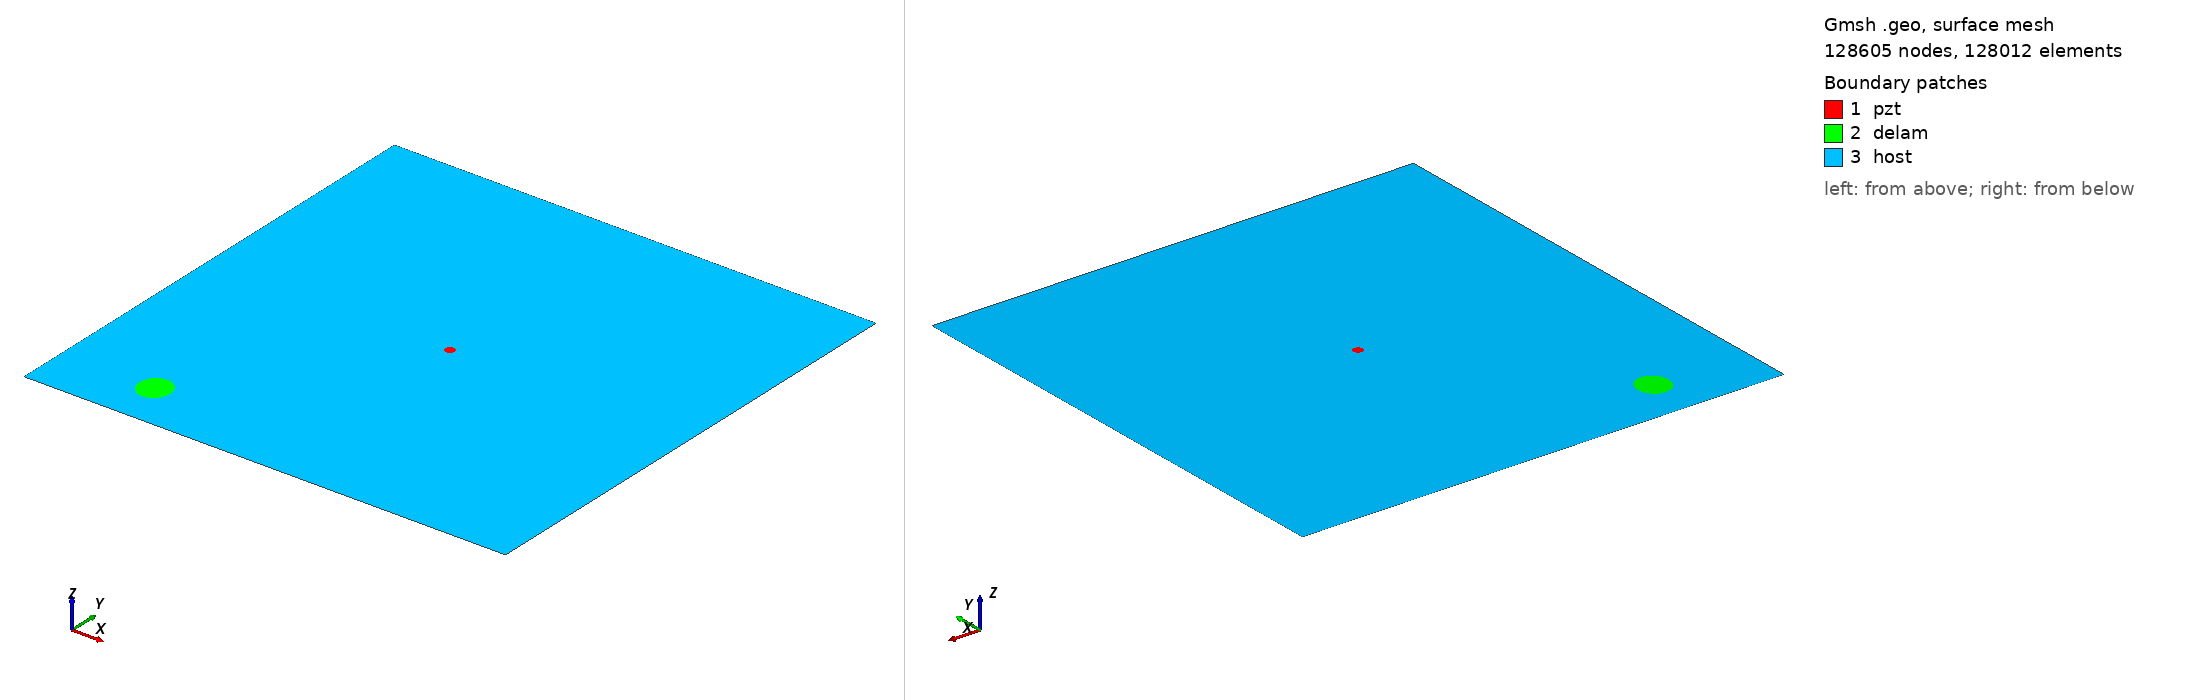

Gmsh geometry script, surface-meshed: 128605 nodes, 128012 surface elements. Boundary patches (legend numbers): 1 pzt, 2 delam, 3 host. Left view from above one corner, right view from below the opposite corner. Legend entries are the model's physical surfaces. The drawing asked Gmsh for element sizes between 1% and 20% of the model's largest extent; the script's own settings can give other sizes.

=== m2_rand_single_delam_283.geo (drawn) ===
SetFactory("OpenCASCADE");
L=0.500000; 
W=0.500000; 
a=0.017399; 
b=0.016039; 
x=0.097099; 
y=0.050257; 
alpha=0.538747 *Pi; 
r=0.005000; 
xpzt=0.250000; 
ypzt=0.250000; 
//+
Point(1) = {0, 0, 0, 1.0};
//+
Point(2) = {L, 0, 0, 1.0};
//+
Point(3) = {L, W, 0, 1.0};
//+
Point(4) = {0, W, 0, 1.0};
//+
Line(1) = {1, 2};
//+
Line(2) = {2, 3};
//+
Line(3) = {3, 4};
//+
Line(4) = {4, 1};
//+
Circle(5) = {xpzt, ypzt, -0, r, 0, 2*Pi};
//+
Ellipse(6) = {x, y, -0, a, b, 0, 2*Pi};
//+
Rotate {{0, 0, 1}, {x, y, 0}, alpha} {
  Curve{6}; 
}
//+
Curve Loop(1) = {4, 1, 2, 3};
//+
Curve Loop(2) = {6};
//+
Curve Loop(3) = {5};
//+
Curve Loop(4) = {6};
//+
Curve Loop(5) = {5};
//+
Plane Surface(1) = {5};
//+
Plane Surface(2) = {4};
//+
Plane Surface(3) = {1, 2, 3};
//+
Point(9) = {xpzt, ypzt, 0, 1.0};
//+
Point{9} In Surface {1};// mesh node at centre of pzt
//+
Physical Surface("pzt") = {1};
//+
Physical Surface("delam") = {2};
//+
Physical Surface("host") = {3};

Mesh.Algorithm = 6; // Frontal
Mesh.CharacteristicLengthFactor = 0.034000;
Mesh.CharacteristicLengthMin = 0.001000;
Mesh.CharacteristicLengthMax = 0.200000;
Mesh.RecombineAll = 1; // Apply recombination algorithm
Mesh.SubdivisionAlgorithm = 1; // 1: all quadrangles
Mesh.Smoothing = 1;
